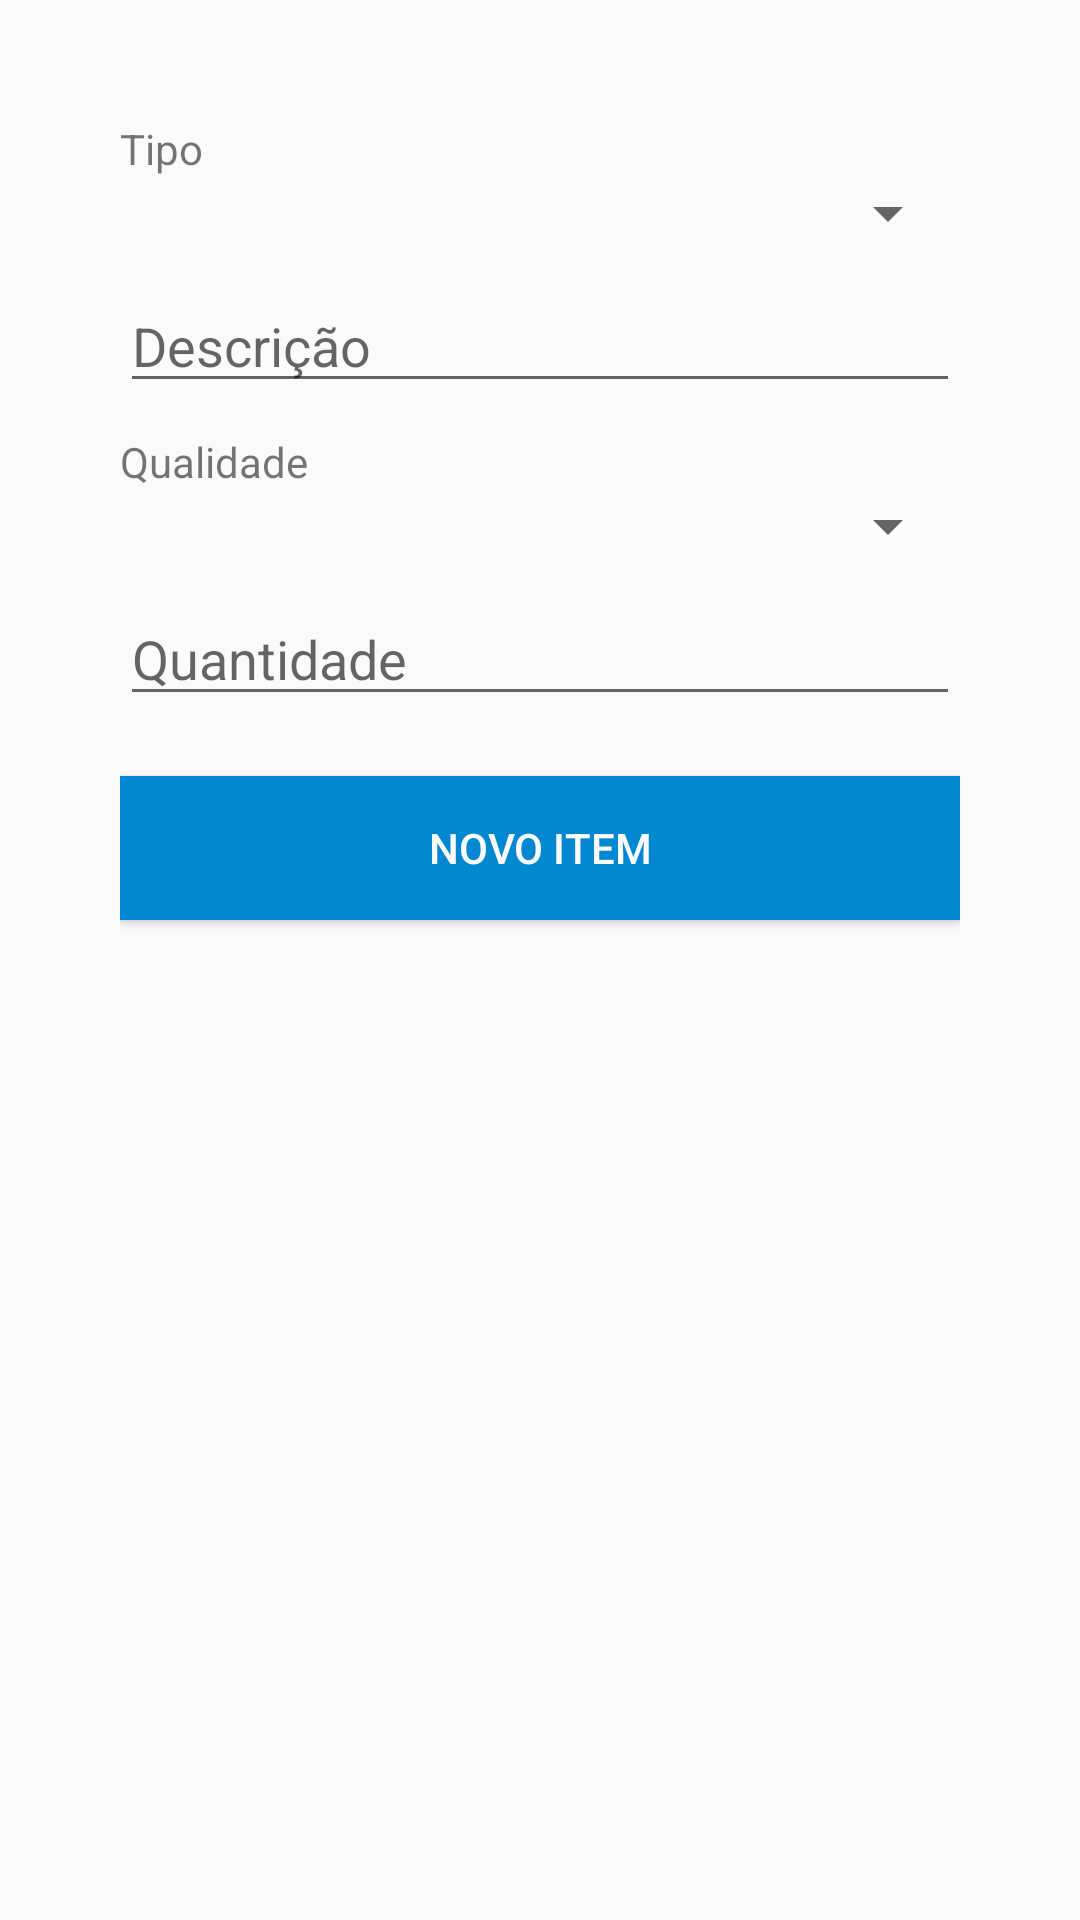

Layout XML and referenced resources for this Android screen:
<!-- AndroidManifest.xml: application theme AppTheme -->
<!-- res/layout/activity_donation_register.xml -->
<?xml version="1.0" encoding="utf-8"?>
<android.support.v7.widget.LinearLayoutCompat xmlns:android="http://schemas.android.com/apk/res/android"
    xmlns:app="http://schemas.android.com/apk/res-auto"
    xmlns:tools="http://schemas.android.com/tools"
    android:layout_width="match_parent"
    android:layout_height="match_parent"
    tools:context="com.doe.DonationRegisterActivity"
    android:padding="40dp"
    android:orientation="vertical">

    <android.support.v7.widget.AppCompatTextView
        android:layout_width="match_parent"
        android:layout_height="wrap_content"
        android:text="Tipo"/>
    <android.support.v7.widget.AppCompatSpinner
        android:id="@+id/sp_item_type"
        android:layout_width="match_parent"
        android:layout_height="wrap_content"/>
    <android.support.v7.widget.AppCompatEditText
        android:id="@+id/et_item_description"
        android:layout_width="match_parent"
        android:layout_height="wrap_content"
        android:inputType="text"
        android:hint="Descrição"
        android:layout_marginTop="10dp"/>
    <android.support.v7.widget.AppCompatTextView
        android:layout_width="match_parent"
        android:layout_height="wrap_content"
        android:text="Qualidade"
        android:layout_marginTop="10dp"/>
    <android.support.v7.widget.AppCompatSpinner
        android:id="@+id/sp_item_quality"
        android:layout_width="match_parent"
        android:layout_height="wrap_content"/>
    <android.support.v7.widget.AppCompatEditText
        android:id="@+id/et_item_quantity"
        android:layout_width="match_parent"
        android:layout_height="wrap_content"
        android:inputType="number"
        android:hint="Quantidade"
        android:layout_marginTop="10dp"/>
    <android.support.v7.widget.AppCompatButton
        android:id="@+id/bt_item_new"
        android:layout_width="match_parent"
        android:layout_height="wrap_content"
        android:background="@color/colorPrimary"
        android:text="Novo item"
        android:textColor="@color/colorPrimeryText"
        android:layout_marginTop="20dp"/>
    
</android.support.v7.widget.LinearLayoutCompat>
<!-- resources referenced by this layout -->
<resources>
  <color name="colorPrimary">#0288d1</color>
  <color name="colorPrimeryText">#fafafa</color>
  <style name="AppTheme" parent="Theme.AppCompat.Light.DarkActionBar">
          
          <item name="colorPrimary">@color/colorPrimary</item>
          <item name="colorPrimaryDark">@color/colorPrimaryDark</item>
          <item name="colorAccent">@color/colorPrimary</item>
      </style>
  <color name="colorPrimaryDark">#005b9f</color>
</resources>
